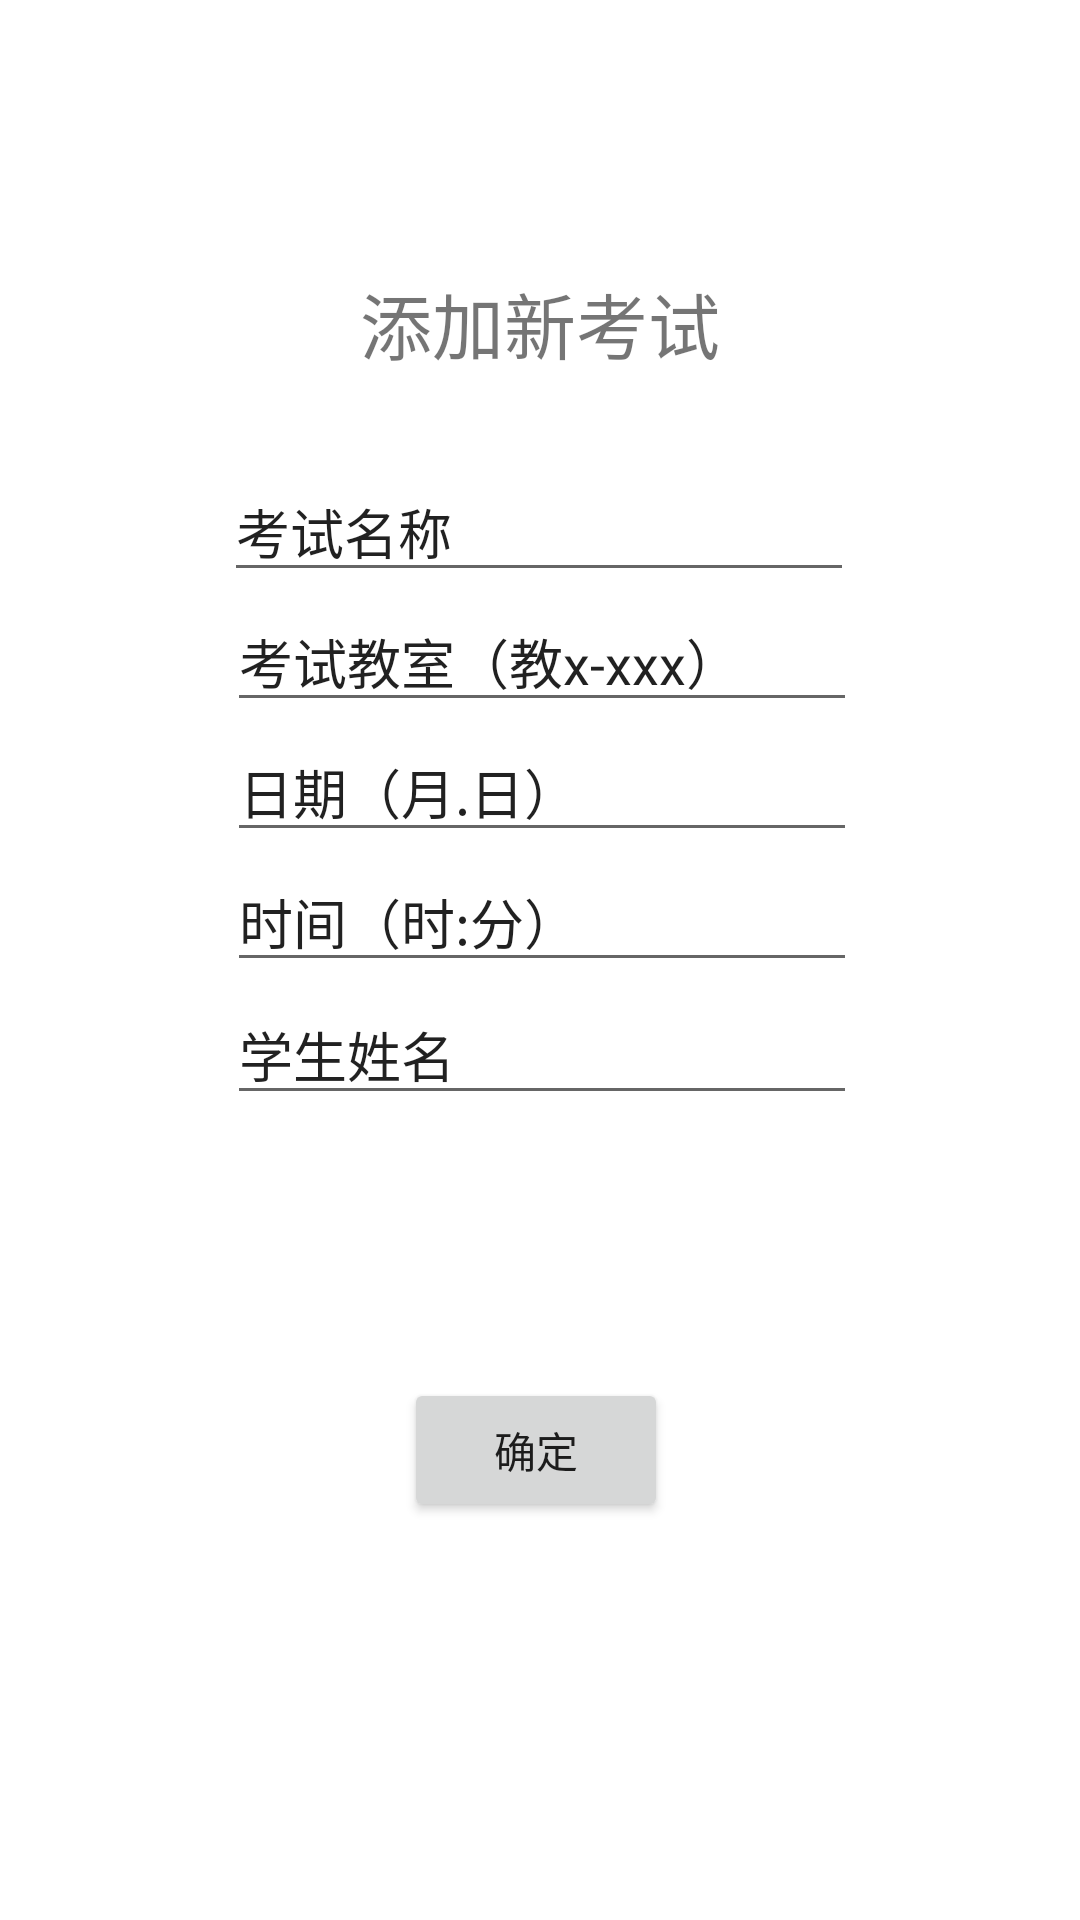

Android layout source for this screen:
<!-- AndroidManifest.xml: application theme Theme.AndroidBigTest -->
<!-- res/layout/activity_newtest.xml -->
<?xml version="1.0" encoding="utf-8"?>
<androidx.constraintlayout.widget.ConstraintLayout xmlns:android="http://schemas.android.com/apk/res/android"
    xmlns:app="http://schemas.android.com/apk/res-auto"
    xmlns:tools="http://schemas.android.com/tools"
    android:layout_width="match_parent"
    android:layout_height="match_parent"
    tools:context=".newtest">

    <TextView
        android:id="@+id/textView5"
        android:layout_width="wrap_content"
        android:layout_height="wrap_content"
        android:layout_marginTop="90dp"
        android:text="添加新考试"
        android:textSize="24sp"
        app:layout_constraintEnd_toEndOf="parent"
        app:layout_constraintStart_toStartOf="parent"
        app:layout_constraintTop_toTopOf="parent" />

    <EditText
        android:id="@+id/newtestname"
        android:layout_width="wrap_content"
        android:layout_height="wrap_content"
        android:layout_marginStart="100dp"
        android:layout_marginLeft="100dp"
        android:layout_marginTop="154dp"
        android:layout_marginEnd="101dp"
        android:layout_marginRight="101dp"
        android:ems="10"
        android:inputType="textPersonName"
        android:text="考试名称"
        app:layout_constraintEnd_toEndOf="parent"
        app:layout_constraintStart_toStartOf="parent"
        app:layout_constraintTop_toTopOf="parent" />

    <EditText
        android:id="@+id/newclassroomname"
        android:layout_width="wrap_content"
        android:layout_height="wrap_content"
        android:layout_marginStart="1dp"
        android:layout_marginLeft="1dp"
        android:ems="10"
        android:inputType="textPersonName"
        android:text="考试教室（教x-xxx）"
        app:layout_constraintStart_toStartOf="@+id/newtestname"
        app:layout_constraintTop_toBottomOf="@+id/newtestname" />

    <EditText
        android:id="@+id/newdatename"
        android:layout_width="wrap_content"
        android:layout_height="wrap_content"
        android:ems="10"
        android:inputType="textPersonName"
        android:text="日期（月.日）"
        app:layout_constraintStart_toStartOf="@+id/newclassroomname"
        app:layout_constraintTop_toBottomOf="@+id/newclassroomname" />

    <EditText
        android:id="@+id/newtimename"
        android:layout_width="wrap_content"
        android:layout_height="wrap_content"
        android:ems="10"
        android:inputType="textPersonName"
        android:text="时间（时:分）"
        app:layout_constraintStart_toStartOf="@+id/newdatename"
        app:layout_constraintTop_toBottomOf="@+id/newdatename" />

    <Button
        android:id="@+id/button2"
        android:layout_width="wrap_content"
        android:layout_height="wrap_content"
        android:layout_marginTop="132dp"
        android:text="确定"
        app:layout_constraintEnd_toEndOf="@+id/newtimename"
        app:layout_constraintHorizontal_bias="0.483"
        app:layout_constraintStart_toStartOf="@+id/newtimename"
        app:layout_constraintTop_toBottomOf="@+id/newtimename" />

    <EditText
        android:id="@+id/studentname"
        android:layout_width="wrap_content"
        android:layout_height="wrap_content"
        android:layout_marginTop="1dp"
        android:ems="10"
        android:inputType="textPersonName"
        android:text="学生姓名"
        app:layout_constraintStart_toStartOf="@+id/newtimename"
        app:layout_constraintTop_toBottomOf="@+id/newtimename" />

</androidx.constraintlayout.widget.ConstraintLayout>
<!-- resources referenced by this layout -->
<resources>
  <style name="Theme.AndroidBigTest" parent="Theme.MaterialComponents.DayNight.DarkActionBar">
          
          <item name="colorPrimary">@color/purple_500</item>
          <item name="colorPrimaryVariant">@color/purple_700</item>
          <item name="colorOnPrimary">@color/white</item>
          
          <item name="colorSecondary">@color/teal_200</item>
          <item name="colorSecondaryVariant">@color/teal_700</item>
          <item name="colorOnSecondary">@color/black</item>
          
          <item name="android:statusBarColor" tools:targetApi="l">?attr/colorPrimaryVariant</item>
          
      </style>
  <!-- not gathered from this repository: default colours our renderer supplied (Android Studio template values) -->
  <color name="purple_500">#FF6200EE</color>
  <color name="purple_700">#FF3700B3</color>
  <color name="teal_200">#FF03DAC5</color>
  <color name="teal_700">#FF018786</color>
  <color name="black">#FF000000</color>
  <color name="white">#FFFFFFFF</color>
</resources>
